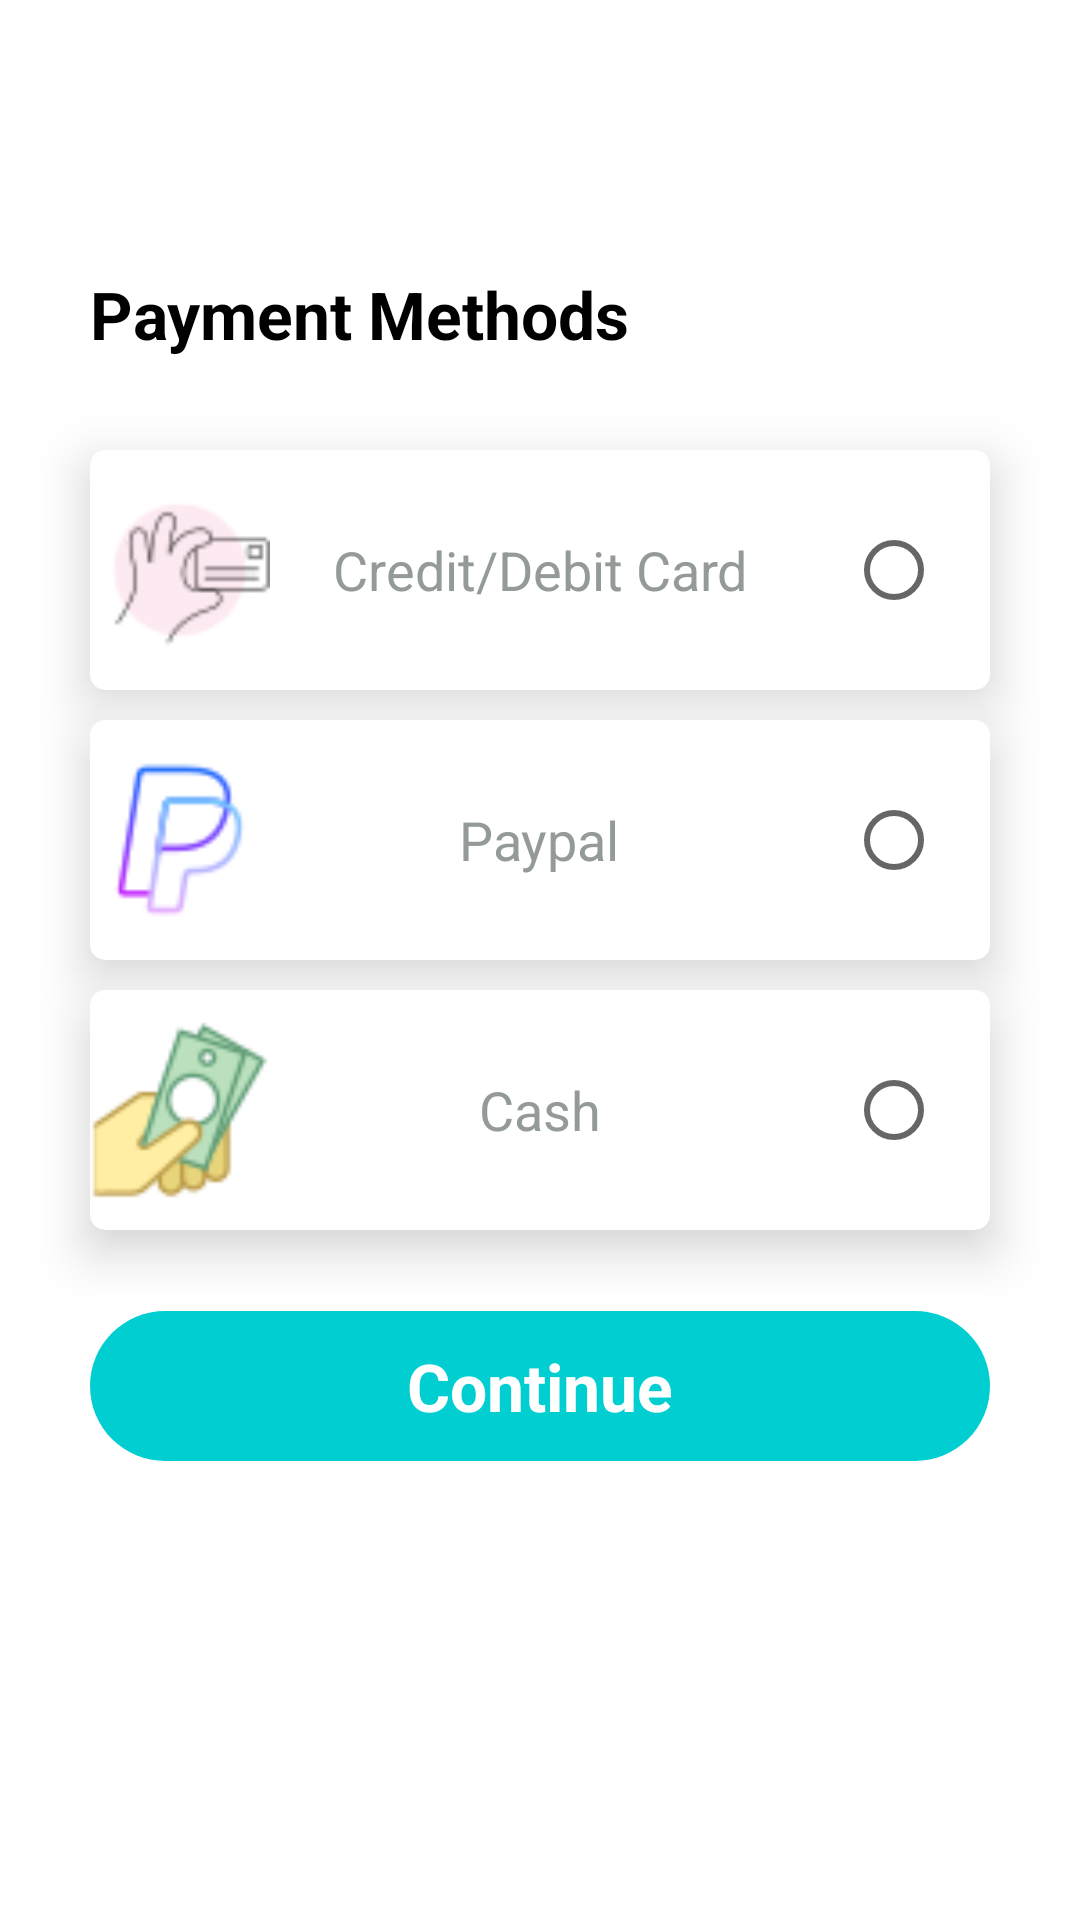

Write the Android layout XML for this screen, with the resource values it uses.
<!-- AndroidManifest.xml: application theme Theme.LifeSaver -->
<!-- res/layout/activity_payment_method.xml -->
<?xml version="1.0" encoding="utf-8"?>
<RelativeLayout xmlns:android="http://schemas.android.com/apk/res/android"
    xmlns:app="http://schemas.android.com/apk/res-auto"
    xmlns:tools="http://schemas.android.com/tools"
    android:layout_width="match_parent"
    android:layout_height="match_parent"
    android:background="@color/white"
    tools:context=".User.PaymentMethod">


   <TextView
       android:id="@+id/methods"
       android:layout_width="match_parent"
       android:layout_height="50dp"
       android:text="Payment Methods"
       android:layout_marginTop="90dp"
       android:layout_marginLeft="30dp"
       android:textSize="22dp"
       android:textStyle="bold"
       android:textColor="@color/black"/>

    <androidx.cardview.widget.CardView
        android:background="@color/white"
        android:id="@+id/cardPayment"
        android:layout_below="@+id/methods"
        android:layout_width="match_parent"
        android:layout_height="80dp"
        android:backgroundTint="@color/white"
        app:cardElevation="10dp"
        app:cardCornerRadius="5dp"
        android:layout_marginTop="10dp"
        android:layout_marginLeft="30dp"
        android:layout_marginRight="30dp">
        
        <ImageView
            android:layout_width="60dp"
            android:layout_height="80dp"
            android:src="@drawable/cardicon"/>
        <TextView
            android:layout_width="wrap_content"
            android:layout_height="wrap_content"
            android:text="Credit/Debit Card"
            android:textColor="@color/Gray"
            android:textSize="18dp"
            android:layout_gravity="center" />
        <RadioButton
            android:id="@+id/creditRadio"
            android:layout_width="wrap_content"
            android:layout_height="wrap_content"
            android:layout_gravity="end"
            android:layout_marginTop="16dp"/>
        
    </androidx.cardview.widget.CardView>

    <androidx.cardview.widget.CardView
        android:id="@+id/paypalPayment"
        android:layout_below="@+id/cardPayment"
        android:layout_width="match_parent"
        android:layout_height="80dp"
        app:cardElevation="10dp"
        app:cardCornerRadius="5dp"
        android:layout_marginTop="10dp"
        android:layout_marginLeft="30dp"
        android:backgroundTint="@color/white"
        android:layout_marginRight="30dp">

        <ImageView
            android:layout_width="60dp"
            android:layout_height="80dp"
            android:src="@drawable/paypal"/>
        <TextView
            android:layout_width="wrap_content"
            android:layout_height="wrap_content"
            android:text="Paypal"
            android:textColor="@color/Gray"
            android:textSize="18dp"
            android:layout_gravity="center" />
        <RadioButton
            android:id="@+id/paypalRadio"
            android:layout_width="wrap_content"
            android:layout_height="wrap_content"
            android:layout_gravity="end"
            android:layout_marginTop="16dp"/>

    </androidx.cardview.widget.CardView>

    <androidx.cardview.widget.CardView
        android:id="@+id/cashPayment"
        android:layout_below="@+id/paypalPayment"
        android:layout_width="match_parent"
        android:layout_height="80dp"
        android:backgroundTint="@color/white"
        app:cardElevation="10dp"
        app:cardCornerRadius="5dp"
        android:layout_marginTop="10dp"
        android:layout_marginLeft="30dp"
        android:layout_marginRight="30dp">

        <ImageView
            android:layout_width="60dp"
            android:layout_height="80dp"
            android:src="@drawable/cashicon"/>
        <TextView
            android:layout_width="wrap_content"
            android:layout_height="wrap_content"
            android:text="Cash"
            android:textColor="@color/Gray"
            android:textSize="18dp"
            android:layout_gravity="center" />
        <RadioButton
            android:id="@+id/cashRadio"
            android:layout_width="wrap_content"
            android:layout_height="wrap_content"
            android:layout_gravity="end"
            android:layout_marginTop="16dp"/>

    </androidx.cardview.widget.CardView>

    <TextView
        android:id="@+id/cont"
        android:layout_width="match_parent"
        android:layout_height="50dp"
        android:layout_below="@+id/cashPayment"
        android:layout_marginLeft="30dp"
        android:layout_marginRight="30dp"
        android:layout_marginTop="27dp"
        android:background="@drawable/btnroundbg"
        android:backgroundTint="@color/main_color"
        android:gravity="center"
        android:text="Continue"
        android:textColor="@color/white"
        android:textSize="22dp"
        android:textStyle="bold" />


</RelativeLayout>
<!-- resources referenced by this layout -->
<resources>
  <color name="Gray">#949A9A</color>
  <color name="black">#FF000000</color>
  <color name="main_color">#00ced1</color>
  <color name="white">#FFFFFFFF</color>
  <!-- drawable btnroundbg (drawable) -->
  <?xml version="1.0" encoding="utf-8"?>
  <shape xmlns:android="http://schemas.android.com/apk/res/android" android:shape="rectangle">
      <solid android:color="#FFFFFF" />
      <corners
          android:bottomRightRadius="30dp"
          android:bottomLeftRadius="30dp"
          android:topLeftRadius="30dp"
          android:topRightRadius="30dp" />
  </shape>
  <!-- drawable cardicon: png bitmap (drawable, 1649 bytes) -->
  <!-- drawable cashicon: png bitmap (drawable, 2706 bytes) -->
  <!-- drawable paypal: png bitmap (drawable, 1797 bytes) -->
  <style name="Theme.LifeSaver" parent="Theme.MaterialComponents.DayNight.DarkActionBar">
          
          <item name="colorPrimary">@color/main_color</item>
          <item name="colorPrimaryVariant">@color/purple_700</item>
          <item name="colorOnPrimary">@color/white</item>
          
          <item name="colorSecondary">@color/teal_200</item>
          <item name="colorSecondaryVariant">@color/teal_700</item>
          <item name="colorOnSecondary">@color/main_color</item>
          
          <item name="android:statusBarColor" tools:targetApi="21">@color/main_color</item>
          
      </style>
  <color name="purple_700">#FF3700B3</color>
  <color name="teal_200">#FF03DAC5</color>
  <color name="teal_700">#FF018786</color>
</resources>
